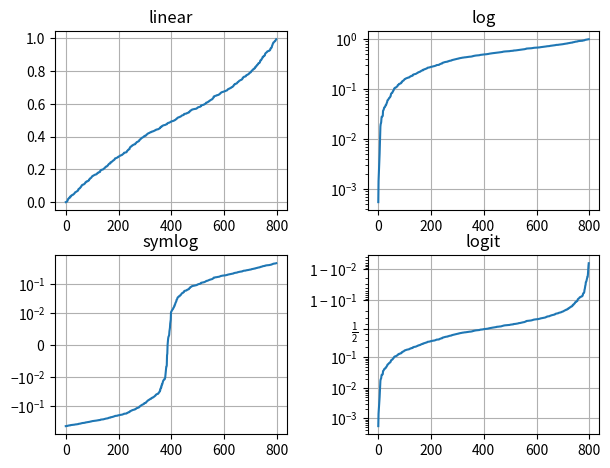

Source code (Python):
import matplotlib.pyplot as plt
import numpy as np

def first_plot():
    plt.plot([1, 2, 3, 4])
    plt.plot([1, 2, 3, 4], [1, 4, 9, 16])
    plt.ylabel('some numbers')
    plt.show()

def plot_style():
    plt.plot([1, 2, 3, 4], [1, 4, 9, 16], 'ro')
    plt.axis([0, 6, 0 , 20])
    plt.show()

def np_array():
    # matplotlib uses numpy arrays
    t = np.arange(0., 5., 0.2)

    plt.plot(t, t, 'r--', t, t**2, 'bs', t, t**3, 'g^')
    plt.show()

def keyword_string():
    data = {'a' : np.arange(50),
            'c' : np.random.randint(0, 50, 50),
            'd' : np.random.randn(50)
            }
    data['b'] = data['a'] + 10 * np.random.randn(50)
    data['d'] = np.abs(data['d']) * 100

    plt.scatter('a', 'b', c = 'c', s ='d', data=data)
    plt.xlabel("entry a")
    plt.ylabel("entry b")
    plt.show()

def categorical_varaibles():
    names = ['group_a', 'group_b', 'group_c']
    values = [1, 10, 100]

    plt.figure(figsize=(9,3))
    plt.subplot(131)
    plt.bar(names, values)
    
    plt.subplot(132)
    plt.scatter(names, values)

    plt.subplot(133)
    plt.plot(names, values)

    plt.suptitle('Categorical Plotting')
    plt.show()


def line_porperties():
    # not working but these are some of the ways to do it

    plt.plot(x, y, linewidht=2.0)

    line, = plt.plot(x, y, '-')
    line.set_antialiased(False)

    lines = plt.plot(x1, y1, x2, y2)
    plt.setp(lines, color='r', linewidth=2.0)
    plt.setp(lines, 'color', 'r', 'linewidht', 2.0)
    
    # more on the tutorial page

def f(t):
    return np.exp(-t) * np.cos(2*np.pi*t)
def multiple_figures():
    t1 = np.arange(0.0, 5.0, 0.1)
    t2 = np.arange(0.0, 5.0, 0.02)

    plt.figure(1)
    plt.subplot(211)
    plt.plot(t1, f(t1), 'bo', t2, f(t2), 'k')

    plt.subplot(212)
    plt.plot(t2, np.cos(2*np.pi*t2), 'r--')
    

    plt.figure(2)
    plt.subplot(211)
    plt.plot([1, 2, 3])
    plt.subplot(212)
    plt.plot([4,5,6])

    plt.figure(3)
    plt.plot([4, 5, 6])
    #to make first figure current and modify stuff on it
    plt.figure(1)
    plt.subplot(211)
    plt.title('Easy as 1,2, 3')
    plt.show()

def text():
    mu, sigma = 100, 15
    x = mu + sigma * np.random.randn(10000)

    n, bins, patches = plt.hist(x, 50, density=True, facecolor='g', alpha=0.75)

    plt.xlabel('Smarts', fontsize=14, color='red')
    plt.ylabel('Probability')
    plt.title('Histogram of IQ \n' r'$\sigma_i=15$')
    plt.text(60, .025, r'$\mu=100, \ \sigma=15$')
    plt.axis([40, 160, 0, 0.03])
    plt.grid(True)

    plt.show()

def annotating():
    ax = plt.subplot()

    t = np.arange(0.0, 5.0, 0.01)
    s = np.cos(2*np.pi*t)
    line, = plt.plot(t, s, lw=2)
    plt.annotate('local max', xy=(2,1), xytext=(3, 1.5), arrowprops=dict(facecolor='black', shrink=0.05),)

    plt.ylim(-2,2)
    plt.show()

def nonlinear_axes():
    np.random.seed(1980801)

    y = np.random.normal(loc=0.5, scale=0.4, size=1000)
    y = y[( y > 0) & (y < 1)]
    y.sort()
    x=np.arange(len(y))

    plt.figure()

    plt.subplot(221)
    plt.plot(x,y)
    plt.yscale('linear')
    plt.title('linear')
    plt.grid(True)

    plt.subplot(222)
    plt.plot(x,y)
    plt.yscale('log')
    plt.title('log')
    plt.grid(True)

    plt.subplot(223)
    plt.plot(x,y-y.mean())
    plt.yscale('symlog', linthresh=0.01)
    plt.title('symlog')
    plt.grid(True)

    plt.subplot(224)
    plt.plot(x,y)
    plt.yscale('logit')
    plt.title('logit')
    plt.grid(True)
    # this adjust space.
    plt.subplots_adjust(top=0.92, bottom=0.08, left=0.10, right=0.95, hspace=0.25, wspace=0.35)

    plt.show()

nonlinear_axes()